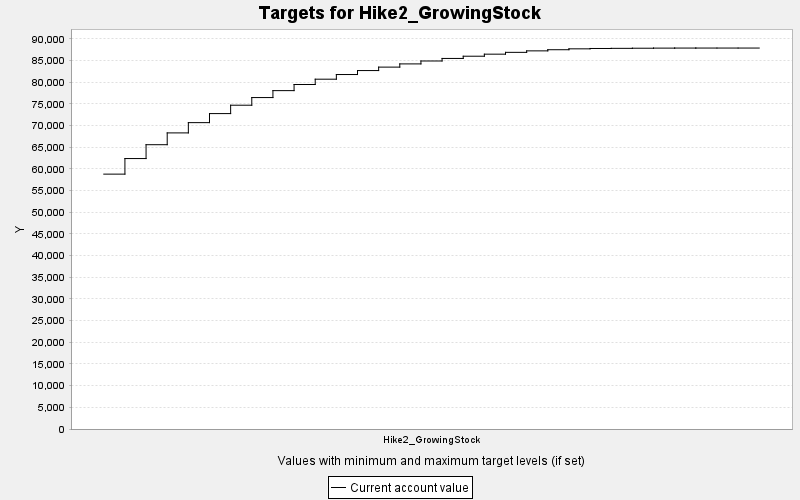

Source data for this figure (header and first rows):
TARGET, PERIOD, YEAR, PERIODWIDTH, MINIMUM, MAXIMUM, MINWEIGHT, MAXWEIGHT, CURRENT, SUMMARY
Hike2_GrowingStock, 0, 0, 10.0, 0.0, 10000, 1.0, 1.0, 58802, 0.0
Hike2_GrowingStock, 1, 10, 10.0, 0.0, 10000, 1.0, 1.0, 62395, 0.0
Hike2_GrowingStock, 2, 20, 10.0, 0.0, 10000, 1.0, 1.0, 65590, 0.0
Hike2_GrowingStock, 3, 30, 10.0, 0.0, 10000, 1.0, 1.0, 68314, 0.0
Hike2_GrowingStock, 4, 40, 10.0, 0.0, 10000, 1.0, 1.0, 70682, 0.0
Hike2_GrowingStock, 5, 50, 10.0, 0.0, 10000, 1.0, 1.0, 72770, 0.0
Hike2_GrowingStock, 6, 60, 10.0, 0.0, 10000, 1.0, 1.0, 74703, 0.0
Hike2_GrowingStock, 7, 70, 10.0, 0.0, 10000, 1.0, 1.0, 76467, 0.0
Hike2_GrowingStock, 8, 80, 10.0, 0.0, 10000, 1.0, 1.0, 78067, 0.0
Hike2_GrowingStock, 9, 90, 10.0, 0.0, 10000, 1.0, 1.0, 79478, 0.0
Hike2_GrowingStock, 10, 100, 10.0, 0.0, 10000, 1.0, 1.0, 80705, 0.0
Hike2_GrowingStock, 11, 110, 10.0, 0.0, 10000, 1.0, 1.0, 81781, 0.0
Hike2_GrowingStock, 12, 120, 10.0, 0.0, 10000, 1.0, 1.0, 82696, 0.0
Hike2_GrowingStock, 13, 130, 10.0, 0.0, 10000, 1.0, 1.0, 83491, 0.0
Hike2_GrowingStock, 14, 140, 10.0, 0.0, 10000, 1.0, 1.0, 84232, 0.0
Hike2_GrowingStock, 15, 150, 10.0, 0.0, 10000, 1.0, 1.0, 84905, 0.0
Hike2_GrowingStock, 16, 160, 10.0, 0.0, 10000, 1.0, 1.0, 85492, 0.0
Hike2_GrowingStock, 17, 170, 10.0, 0.0, 10000, 1.0, 1.0, 86006, 0.0
Hike2_GrowingStock, 18, 180, 10.0, 0.0, 10000, 1.0, 1.0, 86479, 0.0
Hike2_GrowingStock, 19, 190, 10.0, 0.0, 10000, 1.0, 1.0, 86899, 0.0
Hike2_GrowingStock, 20, 200, 10.0, 0.0, 10000, 1.0, 1.0, 87240, 0.0
Hike2_GrowingStock, 21, 210, 10.0, 0.0, 10000, 1.0, 1.0, 87503, 0.0
Hike2_GrowingStock, 22, 220, 10.0, 0.0, 10000, 1.0, 1.0, 87710, 0.0
Hike2_GrowingStock, 23, 230, 10.0, 0.0, 10000, 1.0, 1.0, 87791, 0.0
Hike2_GrowingStock, 24, 240, 10.0, 0.0, 10000, 1.0, 1.0, 87823, 0.0
Hike2_GrowingStock, 25, 250, 10.0, 0.0, 10000, 1.0, 1.0, 87850, 0.0
Hike2_GrowingStock, 26, 260, 10.0, 0.0, 10000, 1.0, 1.0, 87875, 0.0
Hike2_GrowingStock, 27, 270, 10.0, 0.0, 10000, 1.0, 1.0, 87888, 0.0
Hike2_GrowingStock, 28, 280, 10.0, 0.0, 10000, 1.0, 1.0, 87890, 0.0
Hike2_GrowingStock, 29, 290, 10.0, 0.0, 10000, 1.0, 1.0, 87890, 0.0
Hike2_GrowingStock, 30, 300, 10.0, 0.0, 10000, 1.0, 1.0, 87890, 0.0
